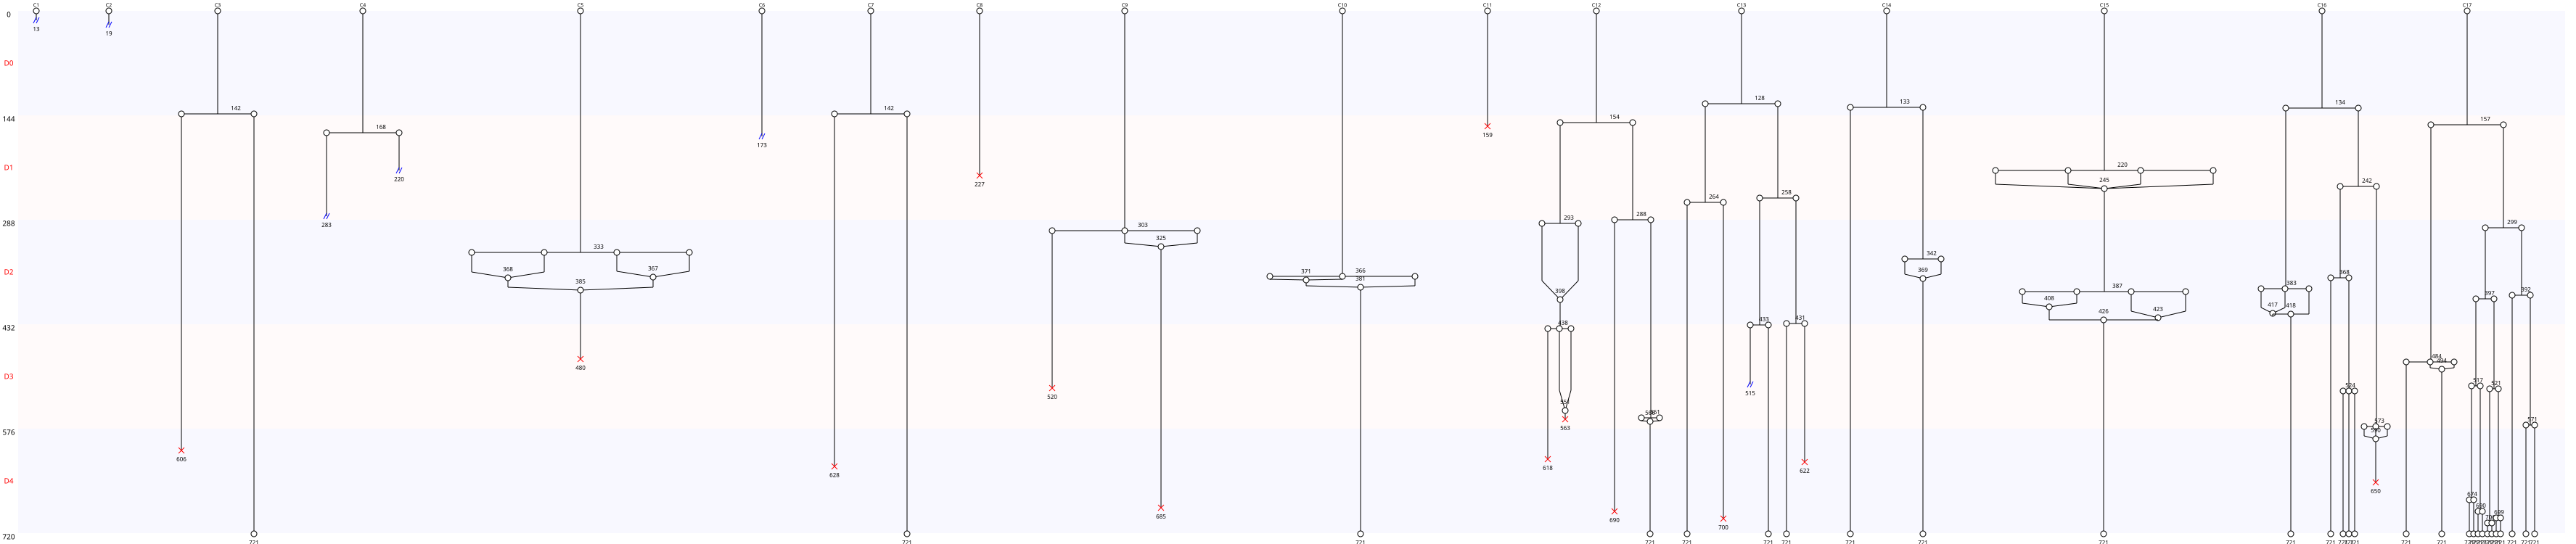

The table this chart was drawn from, first rows:
Nombre de cellules à J0, 17
Nombre de cellules à J5, 28
Nombre de mitoses totale, 38
Nombre de cycles mitotiques, 2.235
Nombre de mitoses normales, 25
Nombre de mitoses anormales, 13
Nombre de mitoses non dichotomiques, 10
Nombre de refusions après mitose, 18
Nombre total de morts, 13
Nombre de mort sans mitose, 2
Nombre de mort après mitose, 11
Nombre de sorties, 6
Longueur moyenne entre deux cycles, 170
Longueur moyenne entre T0 et première di…, 198
Nom des cellules, C1, C2, C3, C4, C5, C6, C7, C8, C9, C10, C11, C12, C13, C14, C15, C16, C17
Nombre de divisions, 0, 0, 1, 1, 1, 0, 1, 0, 1, 1, 0, 5, 5, 2, 2, 6, 12
Nombre de divisions, 0, 1, 2, 3, 4, 5, 6, 7, 8, 9, 10, 11, 12
Nombre de cellules concernées, 5, 6, 2, 0, 0, 2, 1, 0, 0, 0, 0, 0, 1
